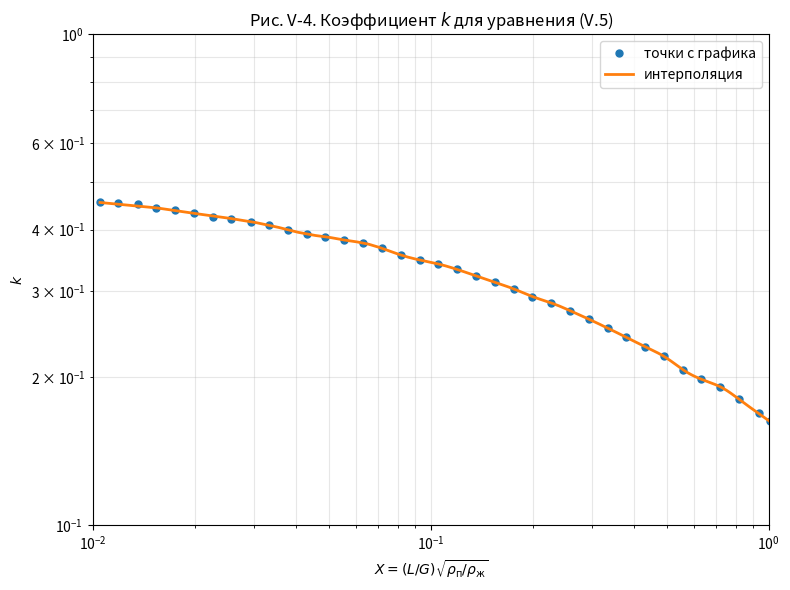
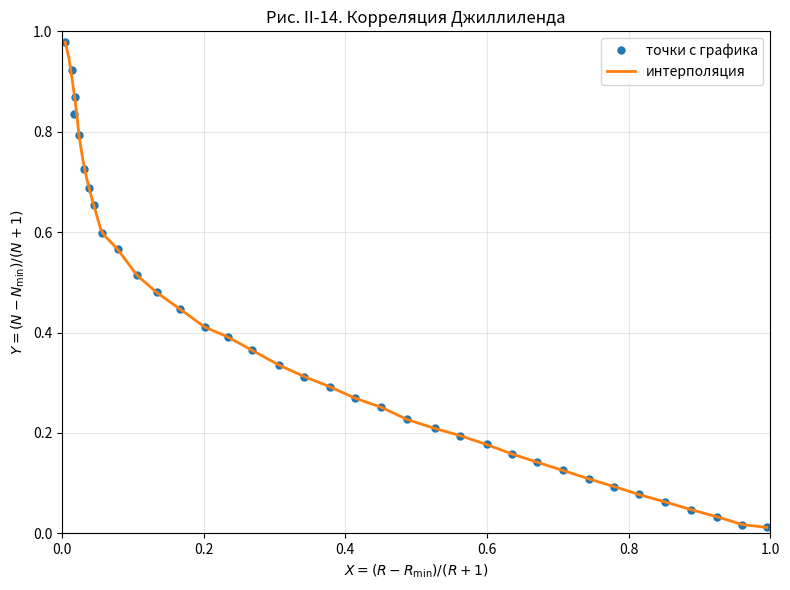

Write the Python code that produced these figures, in order.
"""
Расчёт ректификационной колонны с насадкой Паля для многокомпонентной смеси
по формулам из книги И.А. Александров "Ректификационные и абсорбционные
аппараты", 1971:

  R_мин  - уравнения Андервуда                    (II.35), (II.36), стр. 53-54
  N_мин  - уравнение Фенске-Андервуда              (II.108),          стр. 74
  N      - корреляция Джиллиленда, график II-14     (II.108 -> N),    стр. 74
  D      - диаметр насадочной колонны              (V.5), график V-4, стр. 158-159
"""

from __future__ import annotations

from dataclasses import dataclass

import matplotlib.pyplot as plt
import numpy as np
from scipy.optimize import fsolve
from scipy import interpolate


# плотность воды, кг/м3 (используется в psi формулы V.5)
WATER_DENSITY = 1000.0

# Для эффективной и устойчивой работы колонны необходимо,
# чтобы её рабочие нагрузки были примерно на 20% ниже точки захлёбывания
ADMISSIBLE_VELOCITY_FACTOR = 0.8

# коэффициент избытка флегмы beta = R/R_мин
BETA = 1.15
# ВЭТТ h_экв для колец Паля, м
H_EKV = 0.60

# коэффициенты пересчёта единиц измерения
HOUR_TO_SEC = 3600.0
# 1 сантипуаз (сПз) = 1e-3 Па*с
CP_TO_PAS = 1.0e-3

# ============================================================
# ГРАФИК V-4: коэффициент k для уравнения (V.5)
# ============================================================

_X_DATA = np.array([
    0.0105, 0.0119, 0.0136, 0.0154, 0.0175, 0.0199, 0.0226, 0.0257,
    0.0293, 0.0333, 0.0378, 0.0430, 0.0488, 0.0555, 0.0631, 0.0717,
    0.0815, 0.0927, 0.1053, 0.1197, 0.1361, 0.1547, 0.1758, 0.1998,
    0.2271, 0.2582, 0.2935, 0.3336, 0.3791, 0.4309, 0.4898, 0.5568,
    0.6322, 0.7193, 0.8176, 0.9339, 1.0059,
])

_K_DATA = np.array([
    0.4542, 0.4533, 0.4512, 0.4431, 0.4375, 0.4322, 0.4245, 0.4213,
    0.4153, 0.4081, 0.3996, 0.3914, 0.3867, 0.3808, 0.3756, 0.3663,
    0.3550, 0.3468, 0.3403, 0.3317, 0.3219, 0.3124, 0.3028, 0.2921,
    0.2835, 0.2734, 0.2627, 0.2519, 0.2412, 0.2308, 0.2206, 0.2073,
    0.1981, 0.1912, 0.1803, 0.1687, 0.1627,
])

_K_INTERPOLATOR = interpolate.interp1d(_X_DATA, _K_DATA, kind="cubic")

# ============================================================
# ГРАФИК II-14 (Джиллиленд): число теоретических тарелок N
# Александров, 1971, рис. II-14, стр. 74
# X = (R - R_min)/(R + 1),  Y = (N - N_min)/(N + 1)
# ============================================================

_GILLILAND_X = np.array([
    0.004581050604546444, 0.013728644348202312, 0.01712109257999561,
    0.01799505236006904, 0.023814641487721055, 0.03143969829275817,
    0.03829188269217404, 0.04482389827526351, 0.05598725853220188,
    0.07837060445696481, 0.10550274262724568, 0.13342614378469408,
    0.16628819154739694, 0.20123167506769635, 0.23367355827293135,
    0.2685699034116916, 0.3059950341683564, 0.3421627210087156,
    0.37833515343429724, 0.4134070521846014, 0.45067934034471435,
    0.4868456939016065, 0.5263126697746345, 0.5624933956753425,
    0.5994295012833664, 0.6348444297872946, 0.6710220597585957,
    0.7072005936508915, 0.7433779976419442, 0.7795576614354834,
    0.8139644348513969, 0.8519167630423131, 0.8880964268358525,
    0.9242781244516299, 0.9604571103044232, 0.9948561627285067,
])

_GILLILAND_Y = np.array([
    0.978236351973834, 0.9227008128251633, 0.8354442223602578,
    0.8697314522246209, 0.792948994755745, 0.7266315688984915,
    0.6869622051147477, 0.6532860635061837, 0.5987711909291857,
    0.566288066005697, 0.5144408932582999, 0.48008169406521517,
    0.44702078368367615, 0.41105347646159507, 0.39141902143728813,
    0.364375327697846, 0.3354154663087513, 0.3120694468178641,
    0.29190296942587124, 0.26940002664448515, 0.25111579434204356,
    0.22687647492813368, 0.20899081618604431, 0.19438096712878594,
    0.17701476247942338, 0.15818141707336308, 0.14149729531349275,
    0.12541880062007837, 0.10858327209359409, 0.09326181123324984,
    0.07744556951560877, 0.06246748274594771, 0.04714602188560357,
    0.03318722192478529, 0.017411540764599165, 0.011842257535938705,
])

_GILLILAND_INTERPOLATOR = interpolate.interp1d(
    _GILLILAND_X, _GILLILAND_Y, kind="linear")

# Нормальный ряд диаметров колонны, м
STANDARD_DIAMETERS = np.array([
    1.0, 1.2, 1.4, 1.6, 1.8, 2.0, 2.2, 2.4, 2.6, 2.8,
    3.0, 3.2, 3.4, 3.6, 3.8, 4.0, 4.5, 5.0, 5.5, 6.0,
    6.4, 7.0, 8.0, 9.0,
])


# ============================================================
# СТРУКТУРЫ ДАННЫХ (все величины - в СИ)
# ============================================================

@dataclass
class Mixture:
    """Компонентный состав и относительные летучести смеси."""
    names: list[str]        # названия компонентов
    xF: list[float]         # состав питания, мол. доли
    alpha: list[float]      # относительные летучести (безразмерные)


@dataclass
class SectionProps:
    """Физические свойства фаз в сечении колонны (верх/низ). Единицы - СИ."""
    rho_liq: float    # плотность жидкости, кг/м3
    rho_vap: float    # плотность пара, кг/м3
    mu_liq: float     # ДИНАМИЧЕСКАЯ вязкость жидкости, Па*с (СИ!)
    M_avg: float      # средняя мольная масса пара, кг/кмоль


@dataclass
class Packing:
    """Характеристики насадки."""
    name: str
    a: float     # удельная поверхность, м2/м3
    eps: float   # свободный объём F_св, м3/м3


@dataclass
class MaterialBalance:
    D_flow: float           # кмоль/с
    R_flow: float            # кмоль/с
    flow_D: list[float]      # поток компонента в дистилляте, кмоль/с
    flow_R: list[float]      # поток компонента в остатке, кмоль/с
    xD: list[float]
    xR: list[float]


# ============================================================
# 1. МАТЕРИАЛЬНЫЙ БАЛАНС
# ============================================================

def material_balance(F: float, mixture: Mixture,
                     recovery_D: list[float]) -> MaterialBalance:
    """
    Простой покомпонентный материальный баланс колонны.

    F           - расход питания, КМОЛЬ/С (СИ)
    recovery_D  - доля извлечения каждого компонента в дистиллят
                  (в том же порядке, что names / xF)

    Возвращает потоки D и R также в кмоль/с.
    """
    flow_D = [F * xF * r for xF, r in zip(mixture.xF, recovery_D)]
    flow_R = [F * xF - d for xF, d in zip(mixture.xF, flow_D)]

    D_flow = sum(flow_D)
    R_flow = sum(flow_R)

    xD = [flow / D_flow for flow in flow_D]
    xR = [flow / R_flow for flow in flow_R]

    return MaterialBalance(D_flow, R_flow, flow_D, flow_R, xD, xR)


# ============================================================
# 2. МИНИМАЛЬНОЕ ФЛЕГМОВОЕ ЧИСЛО - уравнения (II.35), (II.36)
# ============================================================

def underwood_theta(alpha: list[float], xF: list[float], q: float) -> list[float]:
    """Корни уравнения Андервуда (II.36):

         p   α_i · xF_i
        Σ  ————————————  =  1 − q
        i=1  α_i − θ

    (величина 1-q в правой части (II.36) книга обозначает e'; для
    стандартного случая ввода питания частично испарённой жидкостью
    e' = 1 - q, где q - мольная доля жидкости в питании).

    Для p компонентов — (p−1) корней, каждый в интервале (α_{i+1}, α_i).
    R_мин и N_мин безразмерны и от выбора единиц измерения потоков не
    зависят, поэтому эта часть расчёта не требует пересчёта в СИ.
    Начальное приближение — середина интервала, решение — fsolve.
    """
    pairs = sorted(zip(alpha, xF), reverse=True)
    alpha_s = [a for a, _ in pairs]
    xF_s = [xf for _, xf in pairs]

    def f(theta: float) -> float:
        return sum(a * x / (a - theta) for a, x in zip(alpha_s, xF_s)) - (1.0 - q)

    thetas = []
    for i in range(len(alpha_s) - 1):
        theta0 = 0.5 * (alpha_s[i] + alpha_s[i + 1])
        thetas.append(float(fsolve(f, theta0)[0]))
    return thetas


def minimum_reflux_underwood(mixture: Mixture, xD: list[float],
                             q: float,
                             light_key: int,
                             heavy_key: int) -> tuple[float, float]:
    """
    Метод Андервуда для многокомпонентной смеси.

    Возвращает (theta, R_min).
    θ — корень (II.36) между α тяжёлого и лёгкого ключевых;
    R_min — из уравнения (II.35):

               p   α_i · xD_i
    R_min + 1 = Σ  ————————————
               i=1  α_i − θ
    """
    alpha = mixture.alpha
    xF = mixture.xF

    alpha_lk = alpha[light_key]
    alpha_hk = alpha[heavy_key]

    thetas = underwood_theta(alpha, xF, q)
    theta = next(t for t in thetas if alpha_hk < t < alpha_lk)

    R_min = sum(a * x / (a - theta) for a, x in zip(alpha, xD)) - 1
    return theta, R_min


# ============================================================
# 3. МИНИМАЛЬНОЕ ЧИСЛО ТЕОРЕТИЧЕСКИХ ТАРЕЛОК - уравнение (II.108)
# ============================================================

def mean_relative_volatility(alpha_lh_top: float, alpha_lh_bottom: float) -> float:
    """Средняя относительная летучесть по колонне (среднегеометрическая).

    По книге (стр. 74): α_l-h = sqrt( α_верх · α_низ )
    """
    return np.sqrt(alpha_lh_top * alpha_lh_bottom)


def minimum_plates_fenske(xD: list[float], xR: list[float],
                          light_key: int, heavy_key: int,
                          alpha_lh: float) -> float:
    """N_min по уравнению Фенске–Андервуда (II.108), стр. 74:

              lg( xD_l/xD_h · xR_h/xR_l )
    N_min =  ——————————————————————————————
                      lg( α_l-h )
    """
    return np.log10((xD[light_key] / xD[heavy_key]) * (xR[heavy_key] / xR[light_key])) \
        / np.log10(alpha_lh)


def working_reflux(R_min: float, beta: float = BETA) -> float:
    """Рабочее флегмовое число R = beta * R_min, beta = R/R_min (стр. 74)."""
    return beta * R_min


def theoretical_plates_gilliland(R: float, R_min: float, N_min: float) -> float:
    """Число теоретических тарелок N по графику II-14 (Джиллиленд), стр. 74.

        X = (R - R_min) / (R + 1)
        Y = (N - N_min) / (N + 1)   ← с графика
        N = (Y + N_min) / (1 - Y)
    """
    X = (R - R_min) / (R + 1)
    Y = float(_GILLILAND_INTERPOLATOR(X))
    return (Y + N_min) / (1.0 - Y)


def packing_height(N: float, h_ekv: float = H_EKV) -> float:
    """Высота слоя насадки H = N * h_экв, м. (формула не менялась)."""
    return N * h_ekv


# ============================================================
# 4. ДИАМЕТР НАСАДОЧНОЙ КОЛОННЫ - уравнение (V.5), стр. 159
# ============================================================

def get_k(L_mass: float, G_mass: float, rho_vap: float, rho_liq: float) -> float:
    """Коэффициент k с графика V-4 (стр. 159).

    X = (L/G) * sqrt(rho_пар / rho_жид) — величина безразмерная, поэтому
    L и G можно передавать в любых одинаковых единицах массового
    расхода (в этом коде - кг/с); результат от единиц не зависит.
    """
    X = (L_mass / G_mass) * np.sqrt(rho_vap / rho_liq)
    return float(_K_INTERPOLATOR(X))


def vapor_velocity(L: float, G: float, props: SectionProps,
                   packing: Packing) -> float:
    """Скорость захлёбывания w, м/с, по формуле (V.5), стр. 159:

        w = 3.14 * k * ( a/F_св^3 * rho_п/rho_ж * mu_ж^0.12 * psi )^(-0.5)

    L, G — потоки жидкости и пара, КМОЛЬ/С (СИ). Внутри функции они
    переводятся в массовые расходы кг/с через M_avg.

    ВАЖНО про вязкость: показатель степени 0.12 в формуле (V.5) — чисто
    эмпирический коэффициент, полученный автором книги при подстановке
    вязкости, выраженной в САНТИПУАЗАХ (сПз = мПа*с = 10^-3 Па*с) —
    единица измерения книги 1971 года, не входящая в современную СИ.
    Чтобы формула считала так же, как в первоисточнике, но при этом
    принимала на вход вязкость в Па*с (СИ), выполняется локальный
    пересчёт mu_liq[Па*с] -> [сПз] непосредственно перед подстановкой:
        mu_cP = mu_liq[Па*с] / CP_TO_PAS   (т.к. 1 сПз = 1e-3 Па*с)
    """
    L_mass = L * props.M_avg       # кмоль/с * кг/кмоль = кг/с
    G_mass = G * props.M_avg       # кг/с
    k = get_k(L_mass, G_mass, props.rho_vap, props.rho_liq)

    # Па*с -> сПз (только для формулы V.5)
    mu_liq_cP = props.mu_liq / CP_TO_PAS

    psi = props.rho_liq / WATER_DENSITY
    packing_ratio = packing.a / packing.eps ** 3
    density_ratio = props.rho_vap / props.rho_liq

    return 3.14 * k * (packing_ratio * density_ratio * mu_liq_cP ** 0.12 * psi) ** (-0.5)


def admissible_vapor_velocity(flooding_velocity: float,
                              factor: float = ADMISSIBLE_VELOCITY_FACTOR) -> float:
    """Допустимая (рабочая) скорость паров, м/с (стр. 158: 20% ниже точки
    захлёбывания)."""
    return factor * flooding_velocity


def vapor_volume_flow(G: float, props: SectionProps) -> float:
    """Объёмный расход пара, м3/с (СИ).

    G — поток пара, КМОЛЬ/С (СИ), поэтому дополнительного деления на 3600
    (как было в исходной версии кода при G в кмоль/ч) не требуется.
    """
    return G * props.M_avg / props.rho_vap   # (кмоль/с * кг/кмоль) / (кг/м3) = м3/с


def calc_column_diameter(vapor_volume_flow: float, vapor_velocity: float) -> float:
    """Расчётный диаметр колонны, м."""
    return np.sqrt(4 * vapor_volume_flow / (np.pi * vapor_velocity))


def select_column_diameter(*diameters: float,
                           nominal_diameters: np.ndarray = STANDARD_DIAMETERS) -> float:
    """Выбор ближайшего большего номинального диаметра из нормального ряда.

    Принимает один или несколько расчётных диаметров (верх, низ и т.д.),
    берёт наибольший и округляет вверх до стандарта.
    """
    d_max = max(diameters)
    for d_nom in sorted(nominal_diameters):
        if d_nom >= d_max:
            return d_nom
    raise ValueError(
        f"Расчётный диаметр {d_max:.3f} м больше "
        f"{max(nominal_diameters):.1f} м из нормального ряда"
    )


def actual_vapor_velocity(vapor_volume: float, diameter: float) -> float:
    """Фактическая скорость пара при принятом диаметре, м/с."""
    return float(4 * vapor_volume / (np.pi * diameter ** 2))


def plot_graph_V4() -> None:
    """График V-4: коэффициент k для уравнения (V.5), лог-лог масштаб."""
    plt.figure(figsize=(8, 6))
    plt.plot(_X_DATA, _K_DATA, "o", label="точки с графика", markersize=5)

    X_fine = np.linspace(_X_DATA[0], _X_DATA[-1], 200)
    plt.plot(X_fine, _K_INTERPOLATOR(X_fine), "-",
             label="интерполяция", linewidth=2)

    plt.xscale("log")
    plt.yscale("log")
    plt.xlim(0.01, 1)
    plt.ylim(0.1, 1)
    plt.xlabel(r"$X = (L/G)\sqrt{\rho_{\mathrm{п}}/\rho_{\mathrm{ж}}}$")
    plt.ylabel(r"$k$")
    plt.title("Рис. V-4. Коэффициент $k$ для уравнения (V.5)")
    plt.grid(True, which="both", alpha=0.3)
    plt.legend()
    plt.tight_layout()
    plt.show()


def plot_graph_gilliland() -> None:
    """График II-14 (Джиллиленд): Y = f(X) по оцифрованным точкам."""
    plt.figure(figsize=(8, 6))
    plt.plot(_GILLILAND_X, _GILLILAND_Y, "o",
             label="точки с графика", markersize=5)

    X_fine = np.linspace(_GILLILAND_X[0], _GILLILAND_X[-1], 200)
    plt.plot(X_fine, _GILLILAND_INTERPOLATOR(X_fine), "-",
             label="интерполяция", linewidth=2)

    plt.xlim(0, 1)
    plt.ylim(0, 1)
    plt.xlabel(r"$X = (R - R_{\mathrm{min}})/(R + 1)$")
    plt.ylabel(r"$Y = (N - N_{\mathrm{min}})/(N + 1)$")
    plt.title("Рис. II-14. Корреляция Джиллиленда")
    plt.grid(True, alpha=0.3)
    plt.legend()
    plt.tight_layout()
    plt.show()


# ============================================================
# ИСХОДНЫЕ ДАННЫЕ И ЗАПУСК РАСЧЁТА
# ============================================================

if __name__ == "__main__":

    plot_graph_V4()
    plot_graph_gilliland()

    # --- смесь (бензол - толуол - о-ксилол) ---
    # порядок во всех списках одинаковый:
    #   0 = Бензол,  1 = Толуол,  2 = о-Ксилол
    mixture = Mixture(
        names=["Бензол", "Толуол", "о-Ксилол"],
        xF=[0.40, 0.35, 0.25],
        alpha=[2.40, 1.00, 0.32],   # относительные летучести по толуолу
    )
    light_key = 0   # Бензол
    heavy_key = 1   # Толуол

    # ---- исходные данные в привычных инженерных единицах ----
    # расход питания, КМОЛЬ/Ч (как обычно задают в условии)
    F_h = 100.0
    # доля жидкости в сырье (1 = кип. жидкость)
    q = 1.0
    recovery_D = [0.98, 0.02, 0.005]  # доли извлечения в дистиллят

    beta = BETA                       # коэфф. избытка флегмы R/R_min

    # физические свойства фаз: вязкость обычно задаётся в сантипуазах (сПз)
    mu_liq_top_cP = 0.32
    mu_liq_bot_cP = 0.26

    # --- пересчёт исходных данных в СИ (делается один раз, здесь) ---
    F = F_h / HOUR_TO_SEC              # кмоль/ч -> кмоль/с

    props_top = SectionProps(rho_liq=810.0, rho_vap=2.67,
                             mu_liq=mu_liq_top_cP * CP_TO_PAS,   # сПз -> Па*с
                             M_avg=80.0)
    props_bot = SectionProps(rho_liq=790.0, rho_vap=2.96,
                             mu_liq=mu_liq_bot_cP * CP_TO_PAS,   # сПз -> Па*с
                             M_avg=80.0)

    # --- насадка: кольца Паля стальные 25x25x0.6 ---
    packing = Packing(name="Кольца Паля",
                      a=170.0, eps=0.90)

    # --- α_лк/α_тк в верху и низу колонны (для N_min) ---
    # В реальном расчёте берутся при температурах верха и низа.
    # Здесь для примера — одно и то же значение из mixture.alpha.
    alpha_lh_top = mixture.alpha[light_key] / mixture.alpha[heavy_key]
    alpha_lh_bottom = mixture.alpha[light_key] / mixture.alpha[heavy_key]
    alpha_lh = mean_relative_volatility(alpha_lh_top, alpha_lh_bottom)

    # ---------------- расчёт (всё в СИ: кмоль/с, кг/с, м3/с, м/с, Па*с) ----------------
    mb = material_balance(F, mixture, recovery_D)
    theta, R_min = minimum_reflux_underwood(
        mixture, mb.xD, q, light_key, heavy_key)
    N_min = minimum_plates_fenske(
        mb.xD, mb.xR, light_key, heavy_key, alpha_lh)

    R = working_reflux(R_min, beta)
    N = theoretical_plates_gilliland(R, R_min, N_min)
    H = packing_height(N)

    # ---- потоки верх / низ, кмоль/с ----
    L_top = R * mb.D_flow
    G_top = (R + 1) * mb.D_flow
    L_bot = L_top + F * q
    G_bot = G_top

    # ---- диаметр верха ----
    w_fl_top = vapor_velocity(L_top, G_top, props_top, packing)
    w_dop_top = admissible_vapor_velocity(w_fl_top)
    V_top = vapor_volume_flow(G_top, props_top)
    D_top = calc_column_diameter(V_top, w_dop_top)

    # ---- диаметр низа ----
    w_fl_bot = vapor_velocity(L_bot, G_bot, props_bot, packing)
    w_dop_bot = admissible_vapor_velocity(w_fl_bot)
    V_bot = vapor_volume_flow(G_bot, props_bot)
    D_bot = calc_column_diameter(V_bot, w_dop_bot)

    D_nom = select_column_diameter(D_top, D_bot)

    # ---------------- вывод ----------------
    print("=" * 70)
    print("МАТЕРИАЛЬНЫЙ БАЛАНС (СИ: кмоль/с; в скобках - кмоль/ч)")
    print("=" * 70)
    print(f"{'Компонент':12}{'F,кмоль/с':>13}{'D,кмоль/с':>13}{'xD':>9}"
          f"{'R,кмоль/с':>13}{'xR':>9}")
    for i, name in enumerate(mixture.names):
        print(f"{name:12}{F*mixture.xF[i]:13.5f}{mb.flow_D[i]:13.5f}"
              f"{mb.xD[i]:9.4f}{mb.flow_R[i]:13.5f}{mb.xR[i]:9.4f}")
    print(f"{'Итого':12}{F:13.5f}{mb.D_flow:13.5f}{'':9}{mb.R_flow:13.5f}")
    print(f"(в привычных единицах: F = {F*HOUR_TO_SEC:.2f} кмоль/ч,  "
          f"D = {mb.D_flow*HOUR_TO_SEC:.2f} кмоль/ч,  "
          f"R = {mb.R_flow*HOUR_TO_SEC:.2f} кмоль/ч)")

    print("\n" + "=" * 70)
    print("МИНИМАЛЬНОЕ ФЛЕГМОВОЕ ЧИСЛО (уравнения II.35 - II.36)")
    print("=" * 70)
    print(f"theta = {theta:.4f}  (между alpha_h="
          f"{mixture.alpha[heavy_key]} и alpha_l="
          f"{mixture.alpha[light_key]})")
    print(f"R_min = {R_min:.3f}   (безразмерная величина)")

    print("\n" + "=" * 70)
    print("ЧИСЛО ТЕОРЕТИЧЕСКИХ ТАРЕЛОК")
    print("=" * 70)
    print(f"N_min = {N_min:.2f}  (Фенске, II.108)")
    print(f"R = beta*R_min = {beta}*{R_min:.3f} = {R:.3f}")
    print(f"N = {N:.2f}  (график II-14, Джиллиленд)")

    print("\n" + "=" * 70)
    print("ВЫСОТА СЛОЯ НАСАДКИ")
    print("=" * 70)
    print(f"h_экв = {H_EKV:.2f} м")
    print(f"H = N * h_экв = {N:.2f} * {H_EKV:.2f} = {H:.2f} м")

    print("\n" + "=" * 70)
    print("ДИАМЕТР КОЛОННЫ (насадка - кольца Паля, формула V.5, СИ)")
    print("=" * 70)
    print(f"mu_ж верх = {props_top.mu_liq:.5f} Па*с "
          f"({props_top.mu_liq/CP_TO_PAS:.2f} сПз)")
    print(f"mu_ж низ  = {props_bot.mu_liq:.5f} Па*с "
          f"({props_bot.mu_liq/CP_TO_PAS:.2f} сПз)")
    print(
        f"w_захл верх = {w_fl_top:.4f} м/с,  w_раб верх = {w_dop_top:.4f} м/с")
    print(
        f"w_захл низ  = {w_fl_bot:.4f} м/с,  w_раб низ  = {w_dop_bot:.4f} м/с")
    print(f"V_top = {V_top:.4f} м3/с,   V_bot = {V_bot:.4f} м3/с")
    print(f"D верх = {D_top:.3f} м")
    print(f"D низ  = {D_bot:.3f} м")
    print(f"Принятый (номинальный) диаметр = {D_nom:.1f} м")

    w_act_top = actual_vapor_velocity(V_top, D_nom)
    w_act_bot = actual_vapor_velocity(V_bot, D_nom)
    print(f"Фактическая скорость пара при D_nom: верх = {w_act_top:.4f} м/с, "
          f"низ = {w_act_bot:.4f} м/с")
